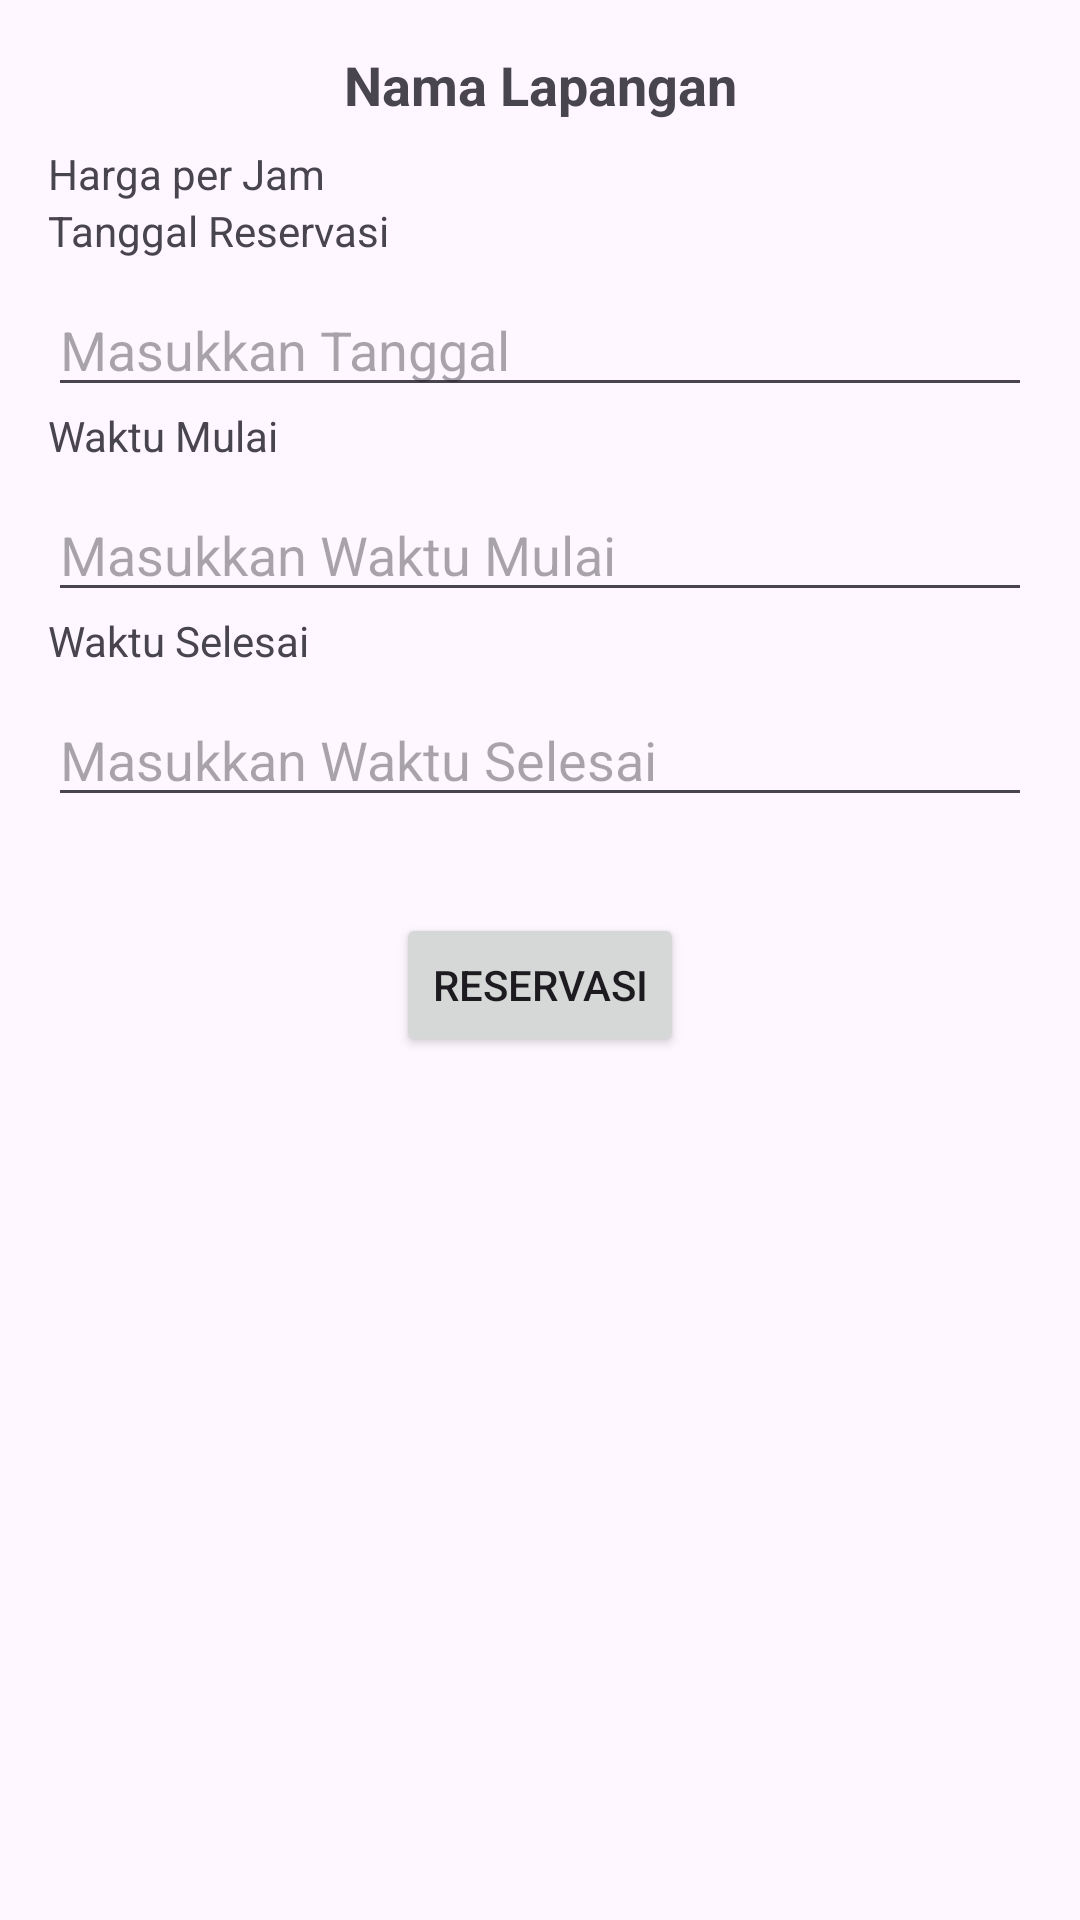

This screen was rendered from an Android layout file. Write that file and the resources it references.
<!-- AndroidManifest.xml: application theme Theme.Appreservasi -->
<!-- res/layout/activity_reservasi.xml -->
<?xml version="1.0" encoding="utf-8"?>
<androidx.constraintlayout.widget.ConstraintLayout xmlns:android="http://schemas.android.com/apk/res/android"
    xmlns:app="http://schemas.android.com/apk/res-auto"
    xmlns:tools="http://schemas.android.com/tools"
    android:layout_width="match_parent"
    android:layout_height="match_parent"
    android:padding="16dp"
    tools:context=".ReservasiActivity">

    
    <TextView
        android:id="@+id/tvLapangan"
        android:layout_width="wrap_content"
        android:layout_height="wrap_content"
        android:text="Nama Lapangan"
        android:textSize="18sp"
        android:textStyle="bold"
        android:layout_marginBottom="16dp"
        android:layout_marginTop="32dp"
        app:layout_constraintStart_toStartOf="parent"
        app:layout_constraintEnd_toEndOf="parent"/>

    
    <TextView
        android:id="@+id/tvHarga"
        android:layout_width="wrap_content"
        android:layout_height="wrap_content"
        android:text="Harga per Jam"
        android:textSize="14sp"
        android:layout_marginTop="8dp"
        app:layout_constraintStart_toStartOf="parent"
        app:layout_constraintTop_toBottomOf="@+id/tvLapangan" />

    
    <TextView
        android:id="@+id/textView3"
        android:layout_width="wrap_content"
        android:layout_height="wrap_content"
        android:text="Tanggal Reservasi"
        android:textSize="14sp"
        app:layout_constraintStart_toStartOf="parent"
        app:layout_constraintTop_toBottomOf="@+id/tvHarga" />

    <EditText
        android:id="@+id/etTanggal"
        android:layout_width="0dp"
        android:layout_height="wrap_content"
        android:hint="Masukkan Tanggal"
        android:inputType="date"
        app:layout_constraintEnd_toEndOf="parent"
        app:layout_constraintStart_toStartOf="parent"
        app:layout_constraintTop_toBottomOf="@+id/textView3"
        android:layout_marginTop="8dp"
        android:layout_marginBottom="16dp"/>

    
    <TextView
        android:id="@+id/textView2"
        android:layout_width="wrap_content"
        android:layout_height="wrap_content"
        android:text="Waktu Mulai"
        android:textSize="14sp"
        app:layout_constraintStart_toStartOf="parent"
        app:layout_constraintTop_toBottomOf="@+id/etTanggal" />

    <EditText
        android:id="@+id/etWaktuMulai"
        android:layout_width="0dp"
        android:layout_height="wrap_content"
        android:hint="Masukkan Waktu Mulai"
        android:inputType="time"
        app:layout_constraintEnd_toEndOf="parent"
        app:layout_constraintStart_toStartOf="parent"
        app:layout_constraintTop_toBottomOf="@+id/textView2"
        android:layout_marginTop="8dp"
        android:layout_marginBottom="16dp"/>

    
    <TextView
        android:id="@+id/textView"
        android:layout_width="wrap_content"
        android:layout_height="wrap_content"
        android:text="Waktu Selesai"
        android:textSize="14sp"
        app:layout_constraintStart_toStartOf="parent"
        app:layout_constraintTop_toBottomOf="@+id/etWaktuMulai" />

    <EditText
        android:id="@+id/etWaktuSelesai"
        android:layout_width="0dp"
        android:layout_height="wrap_content"
        android:hint="Masukkan Waktu Selesai"
        android:inputType="time"
        app:layout_constraintEnd_toEndOf="parent"
        app:layout_constraintStart_toStartOf="parent"
        app:layout_constraintTop_toBottomOf="@+id/textView"
        android:layout_marginTop="8dp"
        android:layout_marginBottom="16dp"/>

    
    <Button
        android:id="@+id/btnReservasi"
        android:layout_width="wrap_content"
        android:layout_height="wrap_content"
        android:text="Reservasi"
        app:layout_constraintTop_toBottomOf="@+id/etWaktuSelesai"
        app:layout_constraintStart_toStartOf="parent"
        app:layout_constraintEnd_toEndOf="parent"
        android:layout_marginTop="32dp"/>

</androidx.constraintlayout.widget.ConstraintLayout>
<!-- resources referenced by this layout -->
<resources>
  <style name="Theme.Appreservasi" parent="Base.Theme.Appreservasi" />
  <style name="Base.Theme.Appreservasi" parent="Theme.Material3.DayNight.NoActionBar">
          
          
      </style>
</resources>
